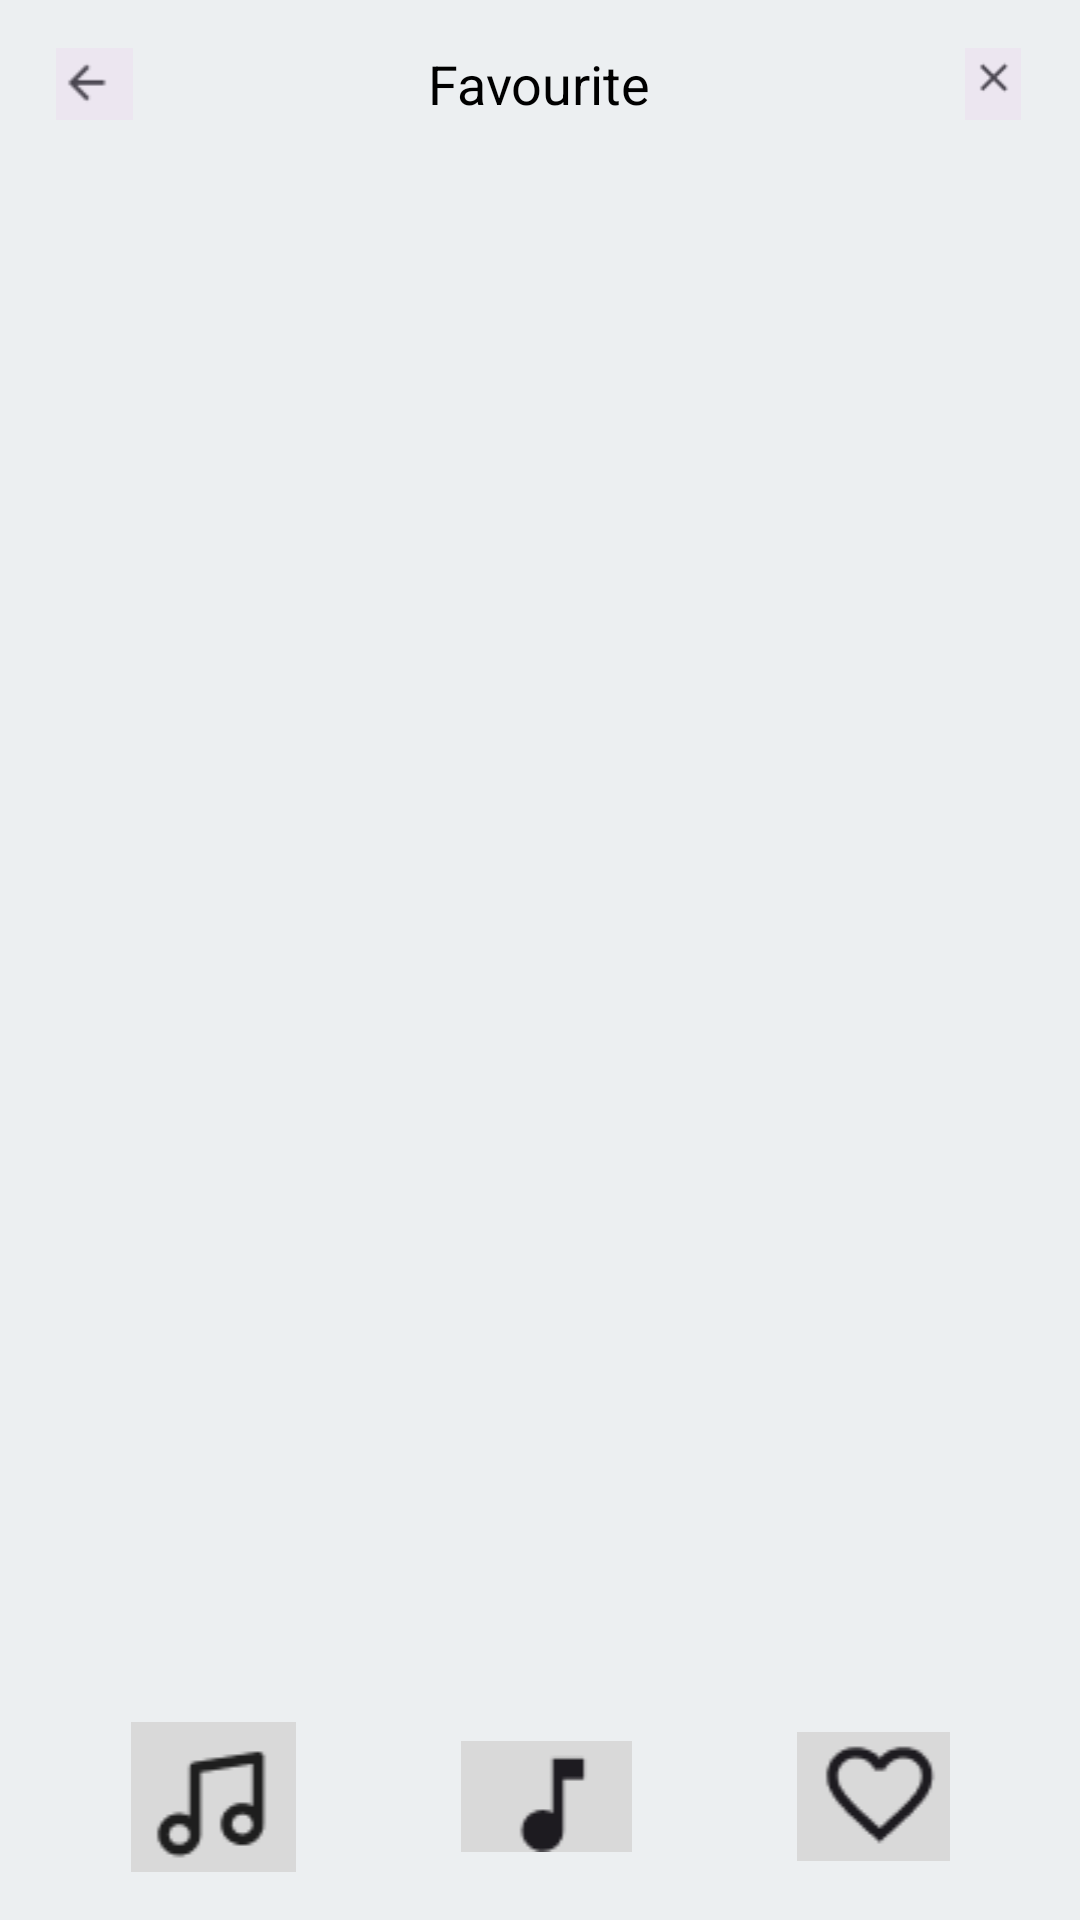

Layout XML and referenced resources for this Android screen:
<!-- AndroidManifest.xml: application theme Theme.AppCompat.Light.NoActionBar -->
<!-- res/layout/activity_favorites.xml -->
<?xml version="1.0" encoding="utf-8"?>
<RelativeLayout xmlns:android="http://schemas.android.com/apk/res/android"
    xmlns:app="http://schemas.android.com/apk/res-auto"
    xmlns:tools="http://schemas.android.com/tools"
    android:layout_width="match_parent"
    android:layout_height="match_parent"
    android:background="#ECEFF1"
    tools:context=".FavoritesActivity">

    
    <RelativeLayout
        android:id="@+id/top_bar"
        android:layout_width="match_parent"
        android:layout_height="?attr/actionBarSize"
        android:background="#ECEFF1">

        <ImageView
            android:id="@+id/back_button"
            android:layout_width="wrap_content"
            android:layout_height="wrap_content"
            android:src="@drawable/ic_arrow_back"
            android:layout_alignParentStart="true"
            android:layout_centerVertical="true"
            android:padding="16dp"
            android:clickable="true"
            android:focusable="true"
            android:contentDescription="@string/back_button_description" /> 

        <TextView
            android:id="@+id/title_text"
            android:layout_width="wrap_content"
            android:layout_height="wrap_content"
            android:text="Favourite"
            android:textSize="18sp"
            android:textColor="#000000"
            android:layout_centerInParent="true" />

        <ImageView
            android:id="@+id/close_button"
            android:layout_width="wrap_content"
            android:layout_height="wrap_content"
            android:src="@drawable/ic_close"
            android:layout_alignParentEnd="true"
            android:layout_centerVertical="true"
            android:padding="16dp"
            android:clickable="true"
            android:focusable="true"
            android:contentDescription="@string/close_button_description" /> 
    </RelativeLayout>

    <androidx.recyclerview.widget.RecyclerView
        android:id="@+id/recyclerView"
        android:layout_width="match_parent"
        android:layout_height="match_parent"
        android:layout_below="@+id/top_bar"
        android:layout_above="@+id/bottom_bar"
        android:padding="8dp"
        android:clipToPadding="false"/>

    
    <LinearLayout
        android:id="@+id/bottom_bar"
        android:layout_width="match_parent"
        android:layout_height="wrap_content"
        android:orientation="horizontal"
        android:layout_alignParentBottom="true"
        android:padding="16dp"
        android:gravity="center">

        <ImageView
            android:id="@+id/music_note_1"
            android:layout_width="wrap_content"
            android:layout_height="wrap_content"
            android:src="@drawable/ic_music_note"
            android:layout_weight="1"
            android:gravity="start"/>

        <ImageView
            android:id="@+id/music_note_2"
            android:layout_width="wrap_content"
            android:layout_height="wrap_content"
            android:layout_weight="1"
            android:src="@drawable/ic_music_note2"
            android:gravity="center"/>

        <ImageView
            android:id="@+id/heart_icon"
            android:layout_width="wrap_content"
            android:layout_height="wrap_content"
            android:src="@drawable/ic_heart"
            android:layout_weight="1"
            android:gravity="end"/>
    </LinearLayout>

</RelativeLayout>
<!-- resources referenced by this layout -->
<resources>
  <!-- drawable ic_arrow_back: png bitmap (drawable, 245 bytes) -->
  <!-- drawable ic_close: png bitmap (drawable, 278 bytes) -->
  <!-- drawable ic_heart: png bitmap (drawable, 774 bytes) -->
  <!-- drawable ic_music_note: png bitmap (drawable, 675 bytes) -->
  <!-- drawable ic_music_note2: png bitmap (drawable, 383 bytes) -->
  <string name="back_button_description">Назад</string>
  <string name="close_button_description">Закрыть</string>
</resources>
